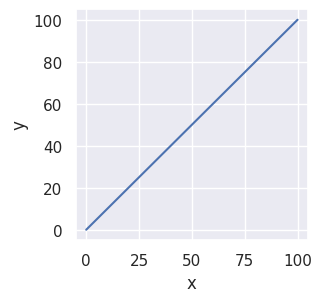

Recreate this plot in Python.
"""
Line Plot
=========

Example line plot
"""
import matplotlib.pyplot as plt
import numpy as np
import seaborn as sns

sns.set()

# Initialize a figure and axes object
fig, ax = plt.subplots(figsize=(3,3))

# Data
x = np.linspace(0,100,100)
y = np.linspace(0,100,100)

# Add data a scatter points onto axes
ax.plot(x, y)

# Name axes
ax.set_xlabel('x');
ax.set_ylabel('y');
